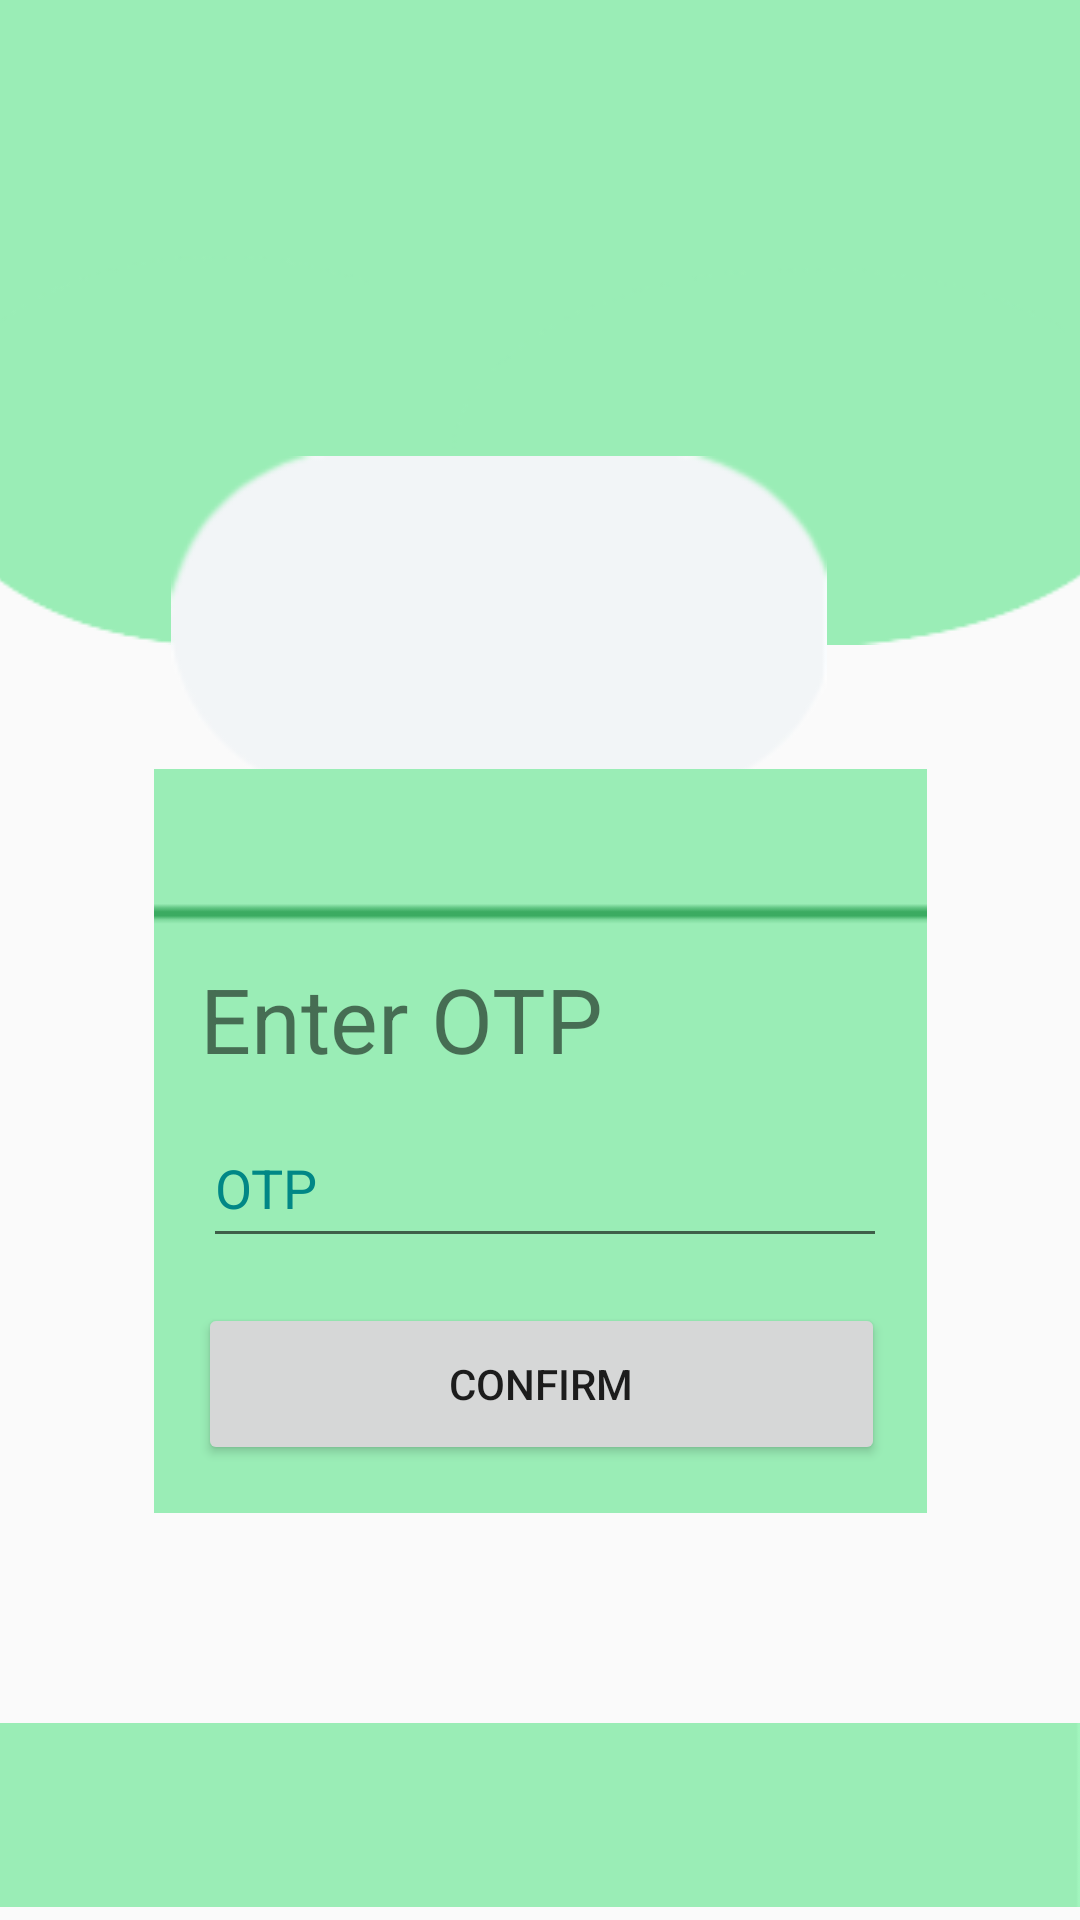

Here is an Android app screen rendered from its layout file. Give the layout XML and the strings, colors and styles it references.
<!-- AndroidManifest.xml: application theme Theme.TrackHub -->
<!-- res/layout/signotp.xml -->
<?xml version="1.0" encoding="utf-8"?>
<android.support.constraint.ConstraintLayout xmlns:android="http://schemas.android.com/apk/res/android"
    xmlns:app="http://schemas.android.com/apk/res-auto"
    xmlns:tools="http://schemas.android.com/tools"
    android:layout_width="match_parent"
    android:layout_height="match_parent"
    tools:context=".MainActivity">

    <ImageView
        android:id="@+id/imageView3"
        android:layout_width="413dp"
        android:layout_height="215dp"
        app:layout_constraintBottom_toBottomOf="@+id/imageView4"
        app:layout_constraintEnd_toEndOf="parent"
        app:layout_constraintStart_toStartOf="parent"
        app:layout_constraintTop_toTopOf="parent"
        app:layout_constraintVertical_bias="0.0"
        app:srcCompat="@drawable/img" />

    <ImageView
        android:id="@+id/imageView4"
        android:layout_width="wrap_content"
        android:layout_height="wrap_content"
        app:layout_constraintBottom_toBottomOf="parent"
        app:layout_constraintEnd_toEndOf="parent"
        app:layout_constraintHorizontal_bias="0.0"
        app:layout_constraintStart_toStartOf="parent"
        app:layout_constraintTop_toTopOf="parent"
        app:layout_constraintVertical_bias="1.0"
        app:srcCompat="@drawable/bar" />

    <ImageView
        android:id="@+id/imageView2"

        android:layout_width="238dp"
        android:layout_height="111dp"
        android:layout_marginTop="152dp"
        app:layout_constraintEnd_toEndOf="parent"
        app:layout_constraintHorizontal_bias="0.497"
        app:layout_constraintStart_toStartOf="@+id/imageView3"
        app:layout_constraintTop_toTopOf="parent"
        app:srcCompat="@drawable/cap" />

    <ImageView
        android:id="@+id/imageView6"
        android:layout_width="271dp"
        android:layout_height="248dp"
        app:layout_constraintBottom_toBottomOf="@+id/imageView4"
        app:layout_constraintEnd_toEndOf="parent"
        app:layout_constraintStart_toStartOf="parent"
        app:layout_constraintTop_toTopOf="@+id/imageView3"
        app:layout_constraintVertical_bias="0.654"
        app:srcCompat="@drawable/box" />

    <Button
        android:id="@+id/button"
        android:layout_width="229dp"
        android:layout_height="54dp"
        android:layout_marginStart="23dp"
        android:layout_marginLeft="23dp"
        android:layout_marginTop="192dp"
        android:layout_marginEnd="22dp"
        android:layout_marginRight="22dp"
        android:layout_marginBottom="16dp"
        android:text="Confirm"
        app:layout_constraintBottom_toBottomOf="@+id/imageView6"
        app:layout_constraintEnd_toEndOf="@+id/imageView6"
        app:layout_constraintHorizontal_bias="0.666"
        app:layout_constraintStart_toStartOf="@+id/imageView6"
        app:layout_constraintTop_toTopOf="@+id/imageView6"
        app:layout_constraintVertical_bias="1.0" />
    <EditText
        android:id="@+id/editTextPhone2"
        android:layout_width="228dp"
        android:layout_height="50dp"
        android:ems="10"
        android:hint="OTP"
        android:inputType="phone"
        android:textColorHint="@color/teal_700"
        app:layout_constraintBottom_toBottomOf="@+id/imageView6"
        app:layout_constraintEnd_toEndOf="@+id/imageView6"
        app:layout_constraintHorizontal_bias="0.534"
        app:layout_constraintStart_toStartOf="@+id/imageView6"
        app:layout_constraintTop_toTopOf="@+id/imageView6"
        app:layout_constraintVertical_bias="0.57" />

    <TextView
        android:id="@+id/textView2"
        android:layout_width="229dp"
        android:layout_height="39dp"
        android:text="Enter OTP"
        android:textSize="30dp"
        app:layout_constraintBottom_toBottomOf="@+id/imageView6"
        app:layout_constraintEnd_toEndOf="@+id/imageView6"
        app:layout_constraintHorizontal_bias="0.523"
        app:layout_constraintStart_toStartOf="@+id/imageView6"
        app:layout_constraintTop_toTopOf="@+id/imageView6"
        app:layout_constraintVertical_bias="0.301" />


</android.support.constraint.ConstraintLayout>
<!-- resources referenced by this layout -->
<resources>
  <color name="teal_700">#FF018786</color>
  <!-- drawable bar: png bitmap (drawable, 363 bytes) -->
  <!-- drawable box: png bitmap (drawable-v24, 624 bytes) -->
  <!-- drawable cap: png bitmap (drawable-v24, 3377 bytes) -->
  <!-- drawable img: png bitmap (drawable, 5790 bytes) -->
  <style name="Theme.TrackHub" parent="Theme.AppCompat.Light.NoActionBar">
          
          <item name="colorPrimary">@color/purple_500</item>
          <item name="colorPrimaryDark">@color/purple_700</item>
          <item name="colorAccent">@color/teal_200</item>
          
      </style>
  <color name="purple_500">#FF6200EE</color>
  <color name="purple_700">#FF3700B3</color>
  <color name="teal_200">#FF03DAC5</color>
</resources>
